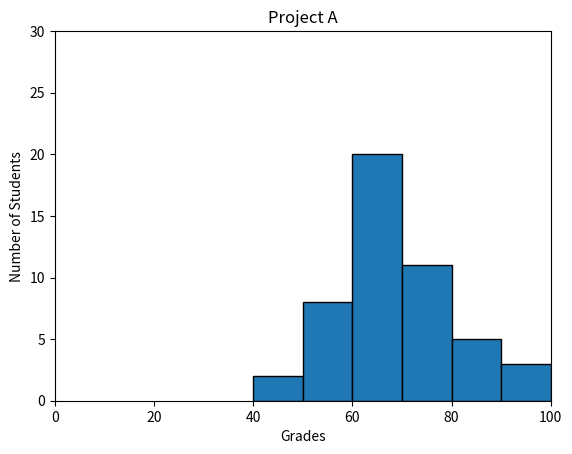

This figure's Python source:
#!/usr/bin/env python3
import numpy as np
import matplotlib.pyplot as plt

np.random.seed(5)
student_grades = np.random.normal(68, 15, 50)

plt.hist(student_grades,
         bins=np.arange(40, 110, 10),
         edgecolor='black')
plt.xlim([0, 100])
plt.ylim(0, 30)
plt.xlabel("Grades")
plt.ylabel("Number of Students")
plt.title("Project A")
plt.show()
